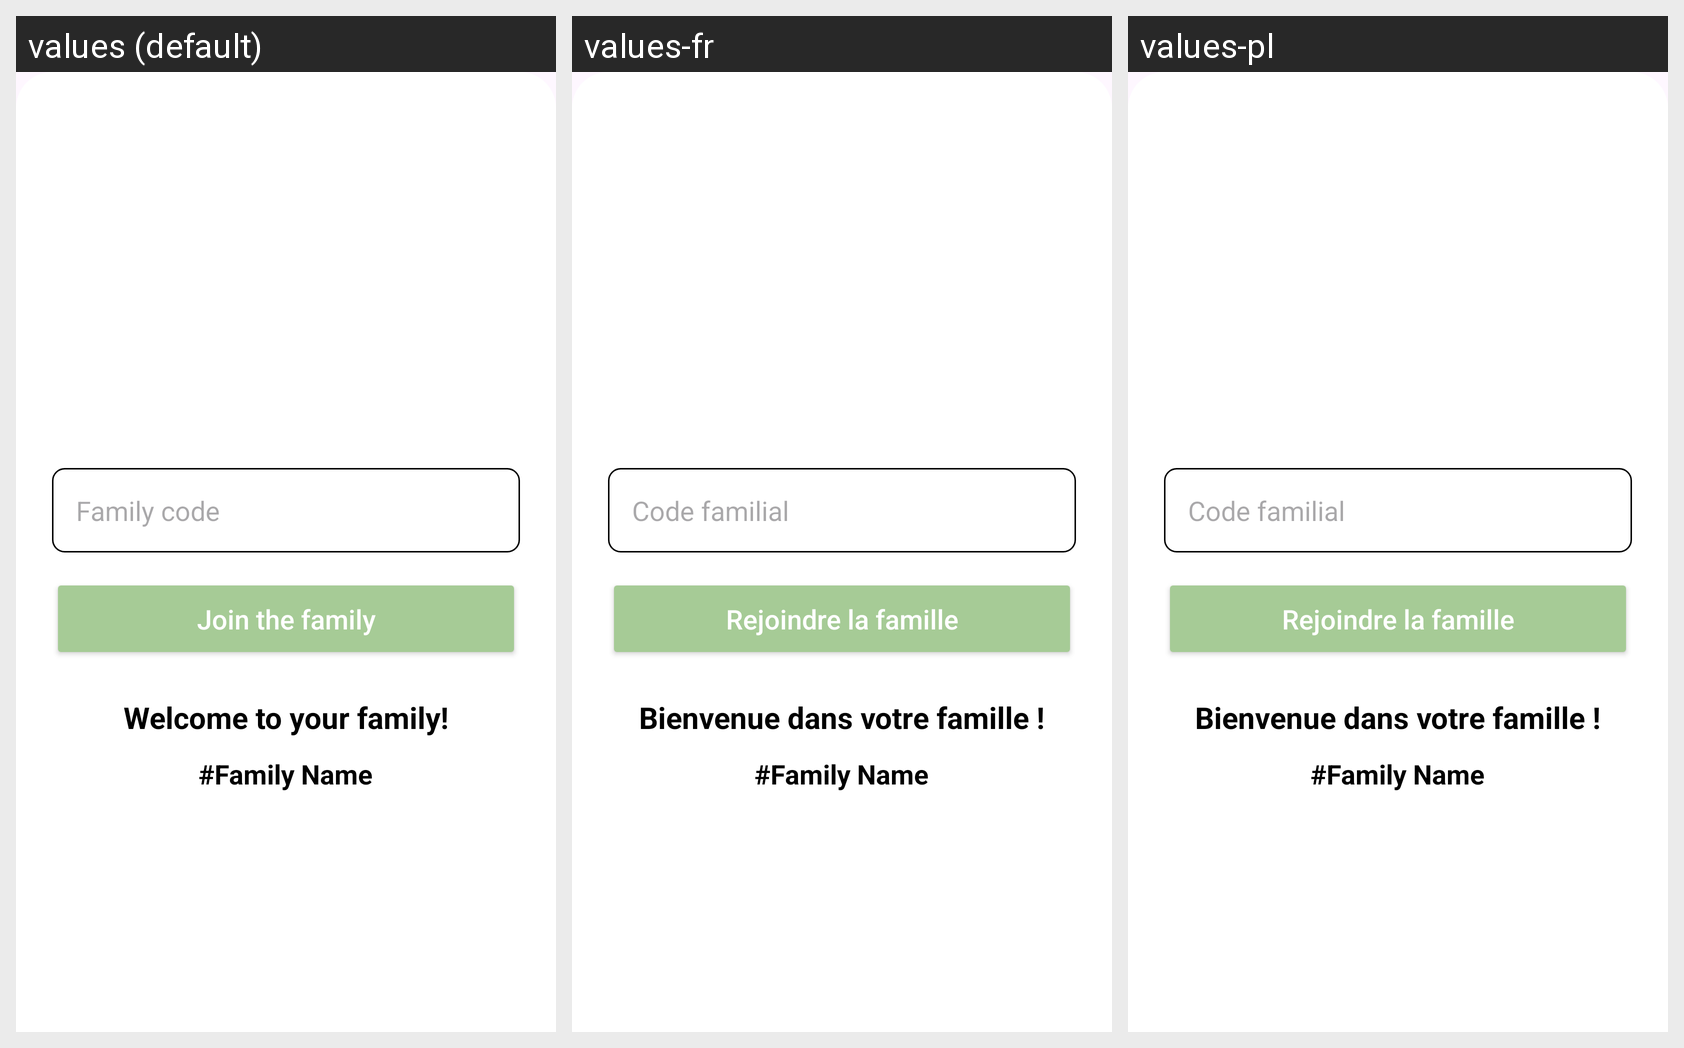

For this localized Android screen grid, give each drawn string resource with its value in every locale shown.
Android screen res/layout/bottom_sheet_join_family.xml rendered under 3 locales, left to right: values (default), values-fr, values-pl. Device: Nexus 5 (rendered at 1080×1920; each locale shown at half size, 540×960, under a caption strip naming it); theme Theme.GFaim.
Strings drawn on this screen, with the default value and each locale's value (text and hints the layout hard-codes, and strings that could not be matched under every locale, appear in the picture but are not listed):

familyCode
  values: Family code
  values-fr: Code familial
  values-pl: Code familial

joinFamily
  values: Join the family
  values-fr: Rejoindre la famille
  values-pl: Rejoindre la famille

tv_welcome_message
  values: Welcome to your family!
  values-fr: Bienvenue dans votre famille !
  values-pl: Bienvenue dans votre famille !
